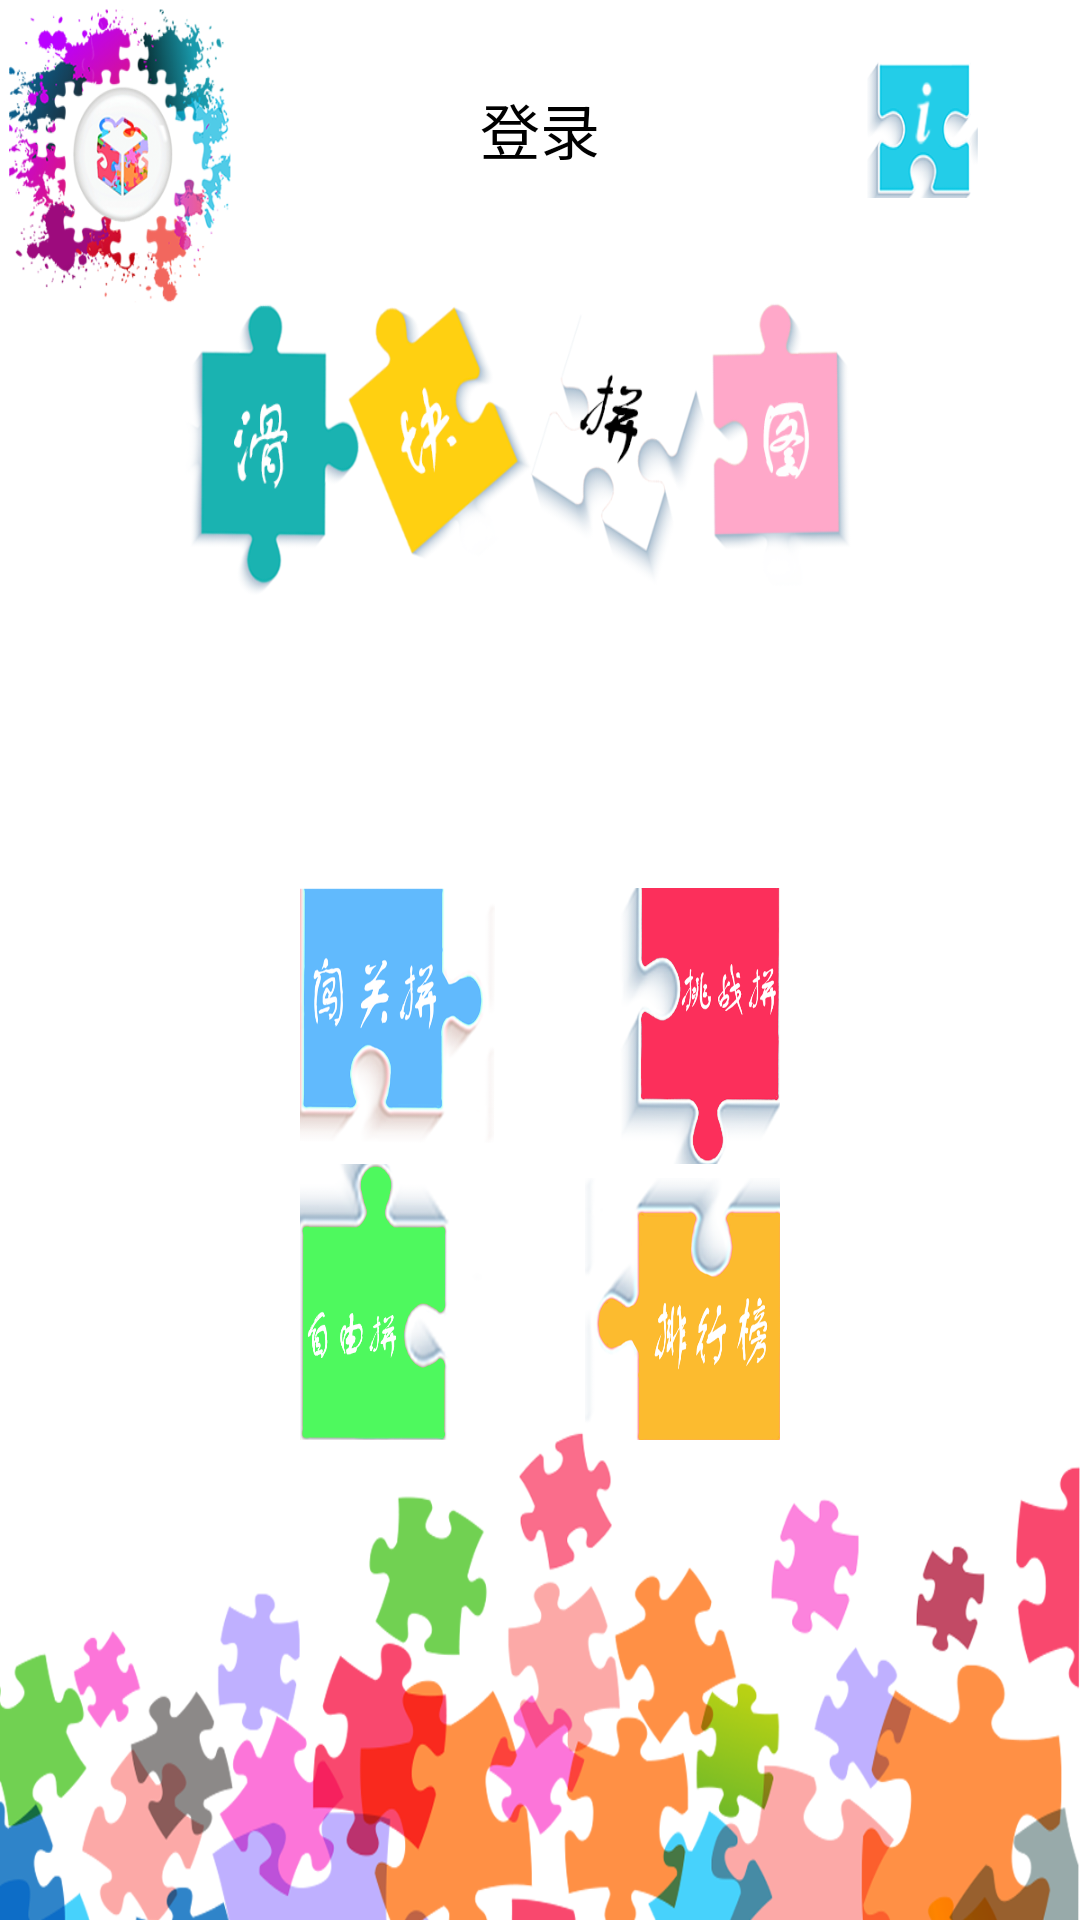

Write the Android layout XML for this screen, with the resource values it uses.
<!-- AndroidManifest.xml: application theme AppTheme -->
<!-- res/layout/activity_preload.xml -->
<?xml version="1.0" encoding="utf-8"?>
<LinearLayout xmlns:android="http://schemas.android.com/apk/res/android"
    xmlns:tools="http://schemas.android.com/tools"
    style="@style/AppTheme"
    android:layout_width="match_parent"
    android:layout_height="match_parent"
    android:background="@drawable/menu"
    android:orientation="vertical"
    android:paddingBottom="160dip"
    android:paddingLeft="20dip"
    android:paddingRight="20dip"
    android:paddingTop="20dip"
    android:stretchColumns="*"
    tools:context="xyz.mfbrain.puzzle.unmanaged.PreloadActivity">

    <LinearLayout
        android:layout_width="match_parent"
        android:layout_height="0dip"
        android:layout_weight="1"
        android:gravity="right"
        android:orientation="horizontal"
        tools:ignore="RtlHardcoded">

        <Button
            style="@style/Widget.AppCompat.Button.Borderless"
            android:layout_width="0dip"
            android:layout_height="match_parent"
            android:layout_weight="1"
            tools:ignore="NestedWeights" />

        <Button
            android:id="@+id/btn_reg"
            style="@style/Widget.AppCompat.Button.Borderless"
            android:layout_width="0dip"
            android:layout_height="match_parent"
            android:layout_gravity="right"
            android:layout_weight="3"
            android:background="@color/white"
            android:text="@string/login"
            tools:ignore="NestedWeights,RtlHardcoded" />

        <Button
            android:id="@+id/about"
            style="@style/ButtonStyle"
            android:layout_width="0dip"
            android:layout_height="match_parent"
            android:layout_weight="1"
            android:background="@mipmap/aboutbtn" />
    </LinearLayout>

    <TextView
        android:id="@+id/titlecn"
        android:layout_width="match_parent"
        android:layout_height="0dip"
        android:layout_weight="5"
        android:gravity="center"
        android:textSize="50sp" />


    <TableLayout
        android:layout_width="match_parent"
        android:layout_height="0dip"
        android:layout_marginLeft="80dip"
        android:layout_marginRight="80dip"
        android:layout_weight="4"
        android:gravity="center"
        android:orientation="vertical">

        <TableRow
            android:layout_height="0dip"
            android:layout_width="match_parent"
            android:layout_weight="1">

            <Button
                android:id="@+id/start"
                style="@style/ButtonStyle"
                android:layout_width="0dip"
                android:layout_height="match_parent"
                android:layout_weight="1"
                android:background="@mipmap/adbtn"
                tools:ignore="NestedWeights" />

            <Button
                android:id="@+id/challenge"
                style="@style/ButtonStyle"
                android:layout_width="0dip"
                android:layout_height="match_parent"
                android:layout_weight="1"
                android:background="@mipmap/challengebtn" />

        </TableRow>

        <TableRow
            android:layout_height="0dip"
            android:layout_width="match_parent"
            android:layout_weight="1">

            <Button
                android:id="@+id/free"
                style="@style/ButtonStyle"
                android:layout_width="0dip"
                android:layout_height="match_parent"
                android:layout_weight="1"
                android:background="@mipmap/freebtn" />

            <Button
                android:id="@+id/ranklist"
                style="@style/ButtonStyle"
                android:layout_width="0dip"
                android:layout_height="match_parent"
                android:layout_weight="1"
                android:background="@mipmap/ranklistbtn" />
        </TableRow>


    </TableLayout>


</LinearLayout>
<!-- resources referenced by this layout -->
<resources>
  <color name="white">#ffffff</color>
  <!-- drawable menu: png bitmap (drawable, 251104 bytes) -->
  <!-- mipmap aboutbtn: png bitmap (mipmap-hdpi, 12879 bytes) -->
  <!-- mipmap adbtn: png bitmap (mipmap-hdpi, 74238 bytes) -->
  <!-- mipmap challengebtn: png bitmap (mipmap-hdpi, 74163 bytes) -->
  <!-- mipmap freebtn: png bitmap (mipmap-hdpi, 52184 bytes) -->
  <!-- mipmap ranklistbtn: png bitmap (mipmap-hdpi, 73956 bytes) -->
  <string name="login">登录</string>
  <style name="AppTheme" parent="Theme.AppCompat.Light.NoActionBar">
          
          <item name="colorPrimary">@color/colorPrimary</item>
          <item name="colorPrimaryDark">@color/colorPrimaryDark</item>
          <item name="colorAccent">@color/colorAccent</item>
          <item name="android:textSize">20sp</item>
          <item name="android:textColor">@color/black</item>
      </style>
  <style name="ButtonStyle" parent="Theme.AppCompat.Light.NoActionBar">
          <item name="android:textSize">20sp</item>
          <item name="android:textColor">@color/black</item>
          <item name="android:background">@color/colorPrimary</item>
          <item name="android:gravity">center</item>
      </style>
  <color name="colorPrimary">#3F51B5</color>
  <color name="colorPrimaryDark">#303F9F</color>
  <color name="colorAccent">#FF4081</color>
  <color name="black">#000000</color>
</resources>
